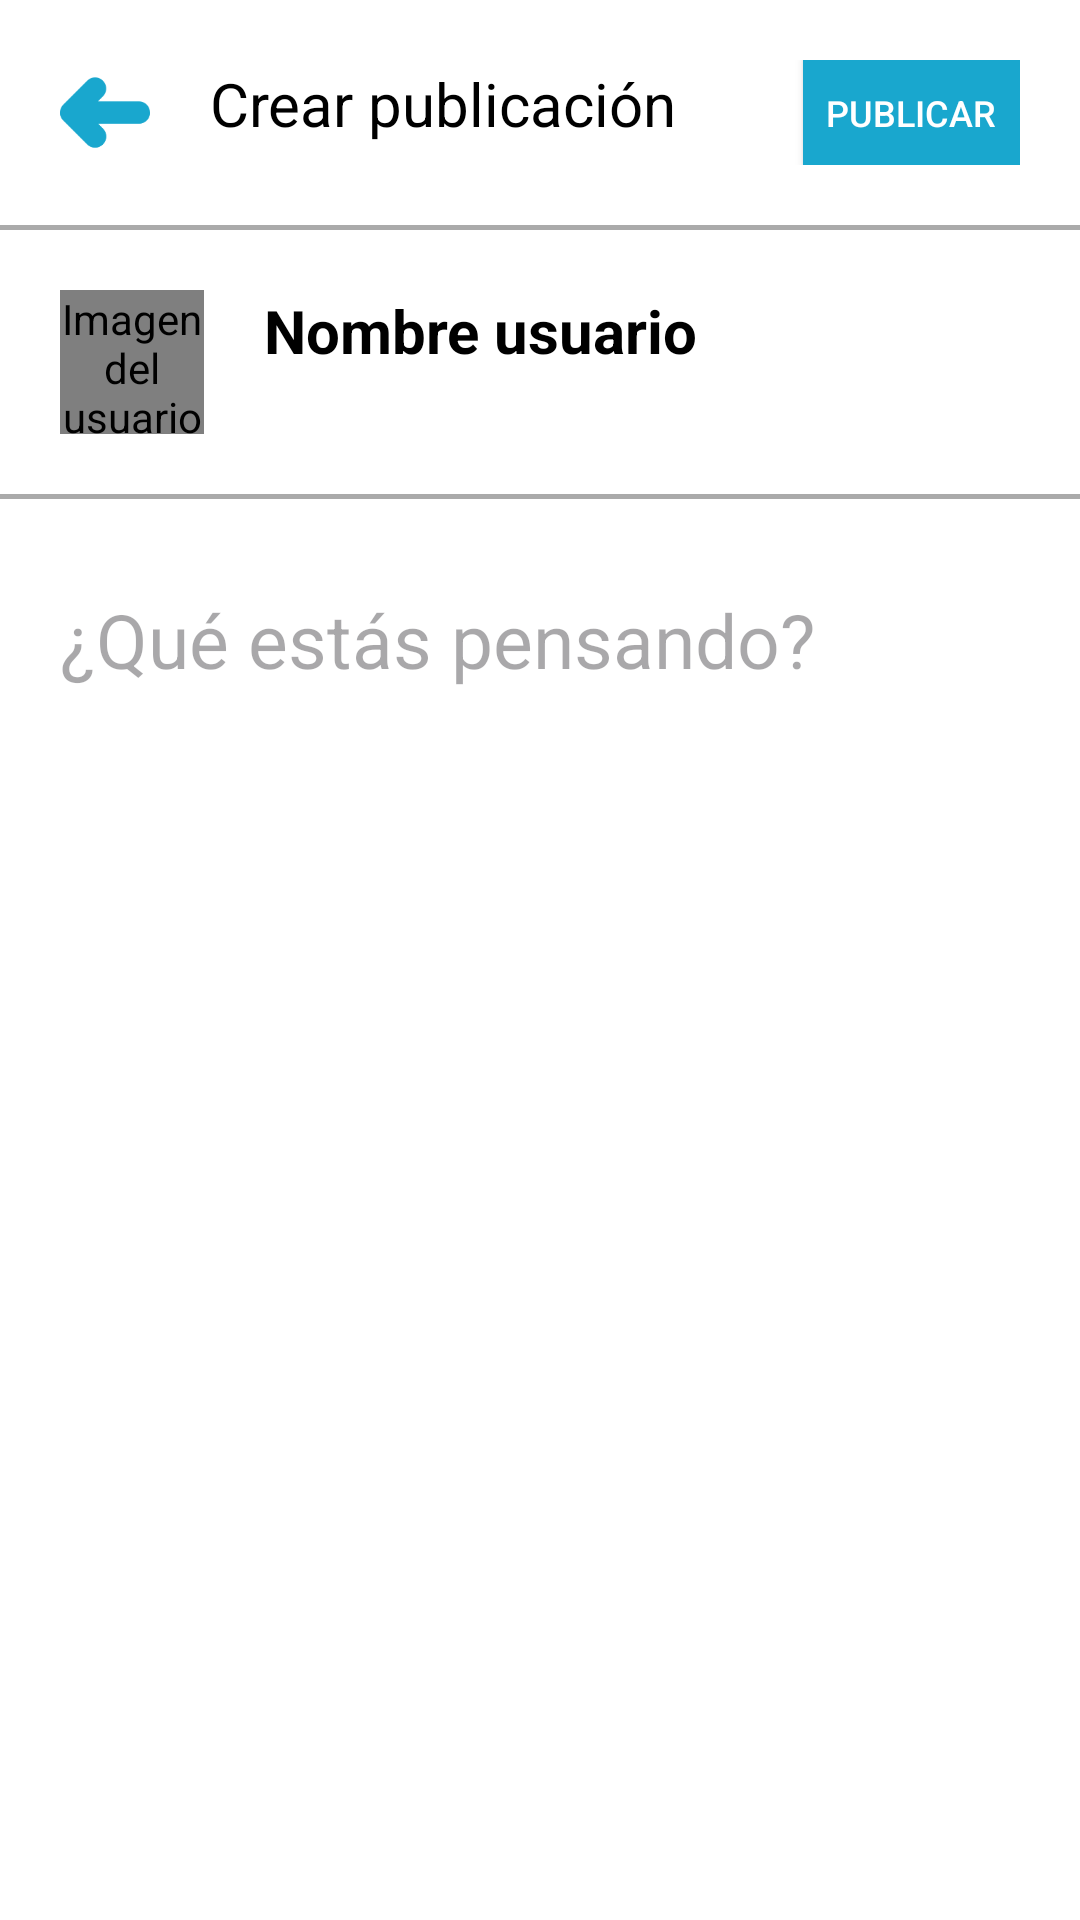

Here is an Android app screen rendered from its layout file. Give the layout XML and the strings, colors and styles it references.
<!-- AndroidManifest.xml: application theme Theme.DeliEver -->
<!-- res/layout/activity_publicar_todo.xml -->
<?xml version="1.0" encoding="utf-8"?>
<LinearLayout xmlns:android="http://schemas.android.com/apk/res/android"
    xmlns:app="http://schemas.android.com/apk/res-auto"
    xmlns:tools="http://schemas.android.com/tools"
    android:id="@+id/main"
    android:layout_width="match_parent"
    android:layout_height="match_parent"
    android:orientation="vertical"
    android:background="@color/white"
    tools:context=".Red_Social.Activity_Publicar_Todo">

    <LinearLayout
        android:layout_width="match_parent"
        android:layout_height="wrap_content"
        android:orientation="horizontal"
        android:padding="20dp"
        android:background="@color/white">

        <ImageView
            android:id="@+id/atras"
            android:layout_width="30dp"
            android:layout_height="35dp"
            android:src="@drawable/atras"
            android:layout_marginEnd="20dp"/>

        <TextView
            android:layout_width="wrap_content"
            android:layout_height="35dp"
            android:text="Crear publicación"
            android:textColor="@color/black"
            android:textSize="20sp"
            android:layout_marginEnd="42dp"
            tools:ignore="HardcodedText" />

        <Button
            android:id="@+id/publicar"
            android:layout_width="wrap_content"
            android:layout_height="35dp"
            android:text="Publicar"
            android:textSize="12sp"
            android:textColor="@color/white"
            android:background="@color/azulCielo"
            android:gravity="center"
            tools:ignore="HardcodedText" />

    </LinearLayout>

    <View
        android:layout_width="match_parent"
        android:layout_height="1.5dp"
        android:background="#AAAAAA"/>

    <LinearLayout
        android:layout_width="match_parent"
        android:layout_height="wrap_content"
        android:orientation="horizontal"
        android:padding="20dp"
        android:background="@color/white">

        <de.hdodenhof.circleimageview.CircleImageView
            android:id="@+id/ImagenUsuario"
            android:layout_width="48dp"
            android:layout_height="48dp"
            android:contentDescription="Imagen del usuario"
            android:src="@drawable/icono_persona"
            app:civ_border_color="@color/azulCielo"
            app:civ_border_width="2dp"
            android:layout_marginEnd="20dp"
            tools:ignore="HardcodedText" />

        <TextView
            android:id="@+id/usuario"
            android:layout_width="wrap_content"
            android:layout_height="48dp"
            android:text="Nombre usuario"
            android:textColor="@color/black"
            android:textSize="20sp"
            android:textStyle="bold"
            tools:ignore="HardcodedText" />

    </LinearLayout>

    <View
        android:layout_width="match_parent"
        android:layout_height="1.5dp"
        android:background="#AAAAAA"/>

    <LinearLayout
        android:layout_width="match_parent"
        android:layout_height="300dp"
        android:orientation="vertical"
        android:layout_marginTop="10dp">

        <EditText
            android:layout_width="match_parent"
            android:layout_height="300dp"
            android:background="@color/white"
            android:gravity="start"
            android:hint="¿Qué estás pensando?"
            android:padding="20dp"
            android:textColor="@color/black"
            android:textSize="25sp"
            tools:ignore="HardcodedText" />

    </LinearLayout>

</LinearLayout>
<!-- resources referenced by this layout -->
<resources>
  <color name="azulCielo">#19A7CE</color>
  <color name="black">#FF000000</color>
  <color name="white">#FFFFFFFF</color>
  <!-- drawable atras: png bitmap (drawable, 2054 bytes) -->
  <!-- drawable icono_persona (drawable) -->
  <vector android:height="24dp" android:tint="#19A7CE"
      android:viewportHeight="24" android:viewportWidth="24"
      android:width="24dp" xmlns:android="http://schemas.android.com/apk/res/android">
      <path android:fillColor="@android:color/white" android:pathData="M12,12c2.21,0 4,-1.79 4,-4s-1.79,-4 -4,-4 -4,1.79 -4,4 1.79,4 4,4zM12,14c-2.67,0 -8,1.34 -8,4v2h16v-2c0,-2.66 -5.33,-4 -8,-4z"/>
  </vector>
  <style name="Theme.DeliEver" parent="Base.Theme.DeliEver" />
  <style name="Base.Theme.DeliEver" parent="Theme.Material3.Light.NoActionBar">
  
          <item name="colorPrimary">@color/azulCielo</item>
          <item name="colorPrimaryDark">@color/azulCielo</item>
  
      </style>
</resources>
